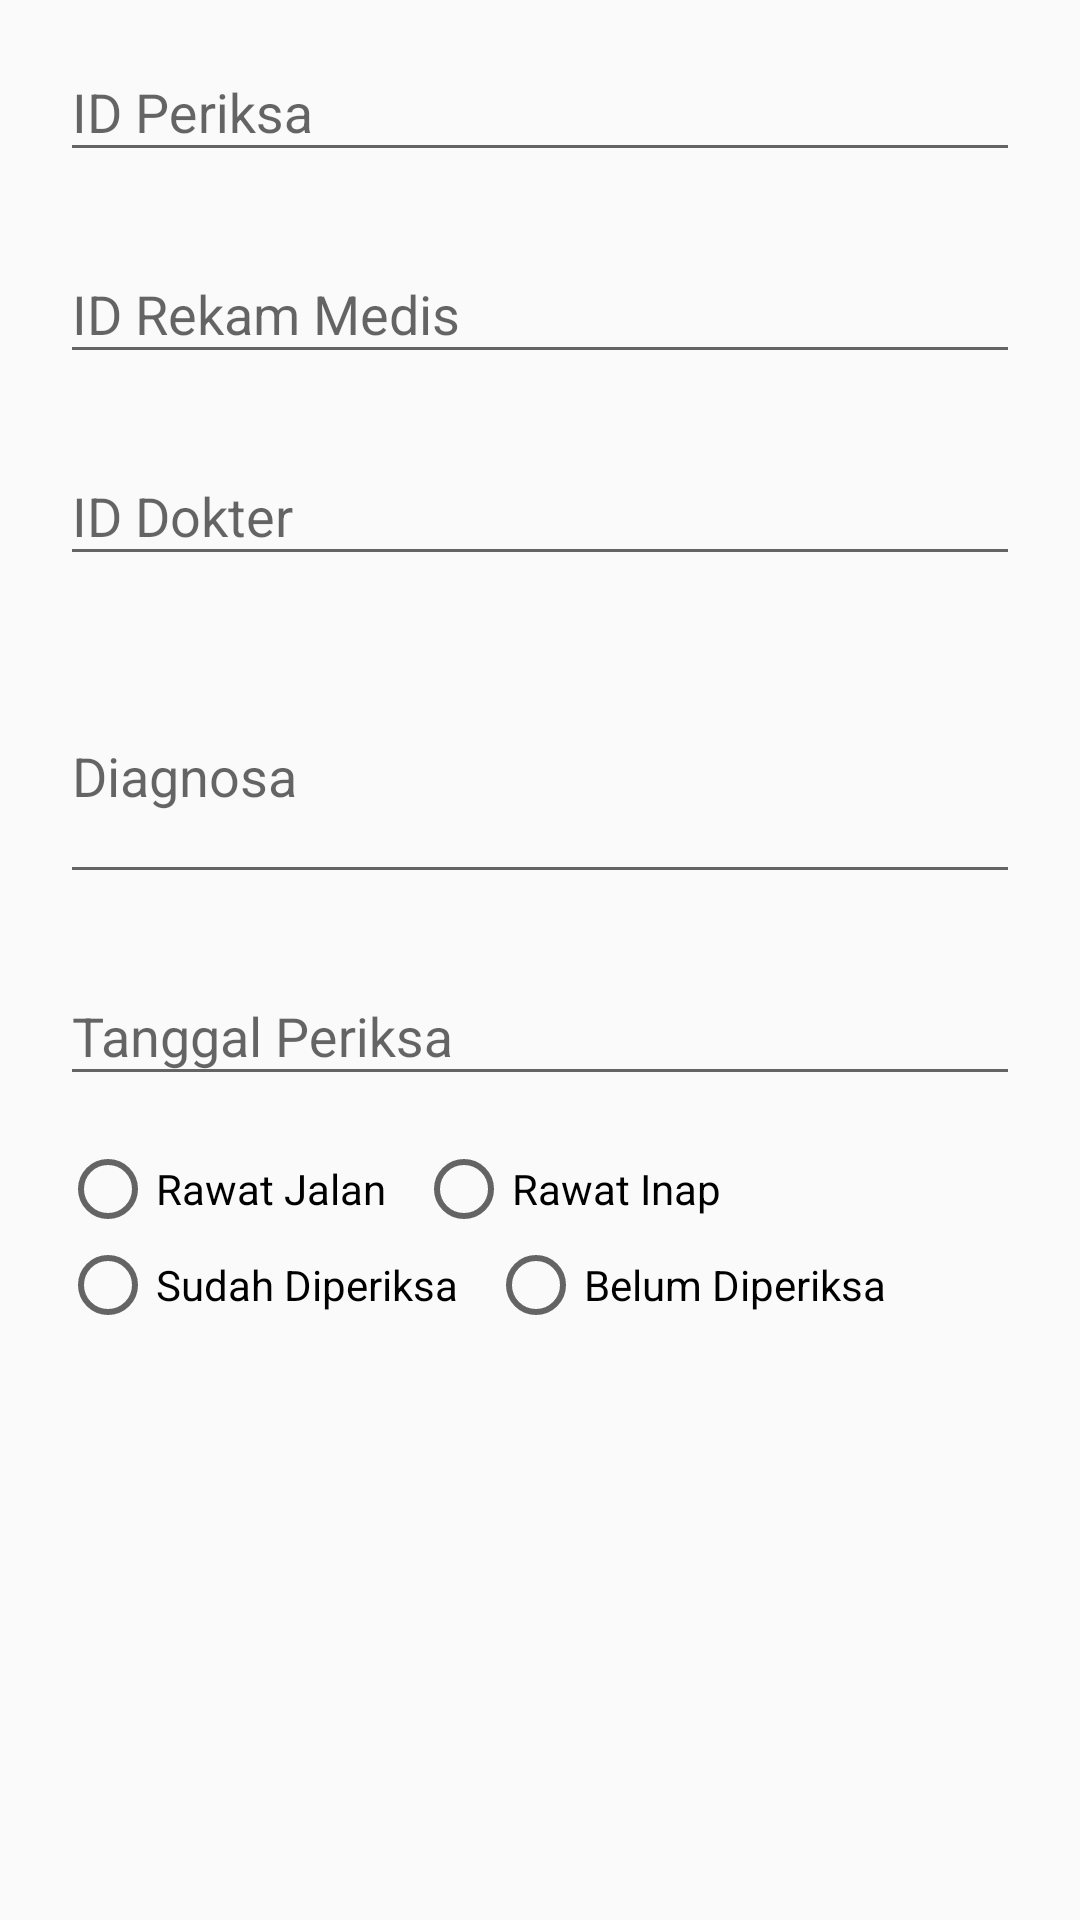

Android layout source for this screen:
<!-- AndroidManifest.xml: application theme AppTheme -->
<!-- res/layout/activity_dokter_periksa_pasien.xml -->
<?xml version="1.0" encoding="utf-8"?>
<RelativeLayout xmlns:android="http://schemas.android.com/apk/res/android"
    xmlns:app="http://schemas.android.com/apk/res-auto"
    xmlns:tools="http://schemas.android.com/tools"
    android:layout_width="match_parent"
    android:layout_height="match_parent"
    tools:context=".dokterPeriksaPasienActivity">

    <LinearLayout
        android:layout_width="match_parent"
        android:layout_height="wrap_content"
        android:padding="5dp"
        android:orientation="vertical"
        android:layout_gravity="center">


        <android.support.design.widget.TextInputLayout
            android:layout_width="match_parent"
            android:layout_height="wrap_content">

            <EditText
                android:id="@+id/et_idPeriksa"
                android:layout_width="match_parent"
                android:layout_height="wrap_content"
                android:ems="10"
                android:inputType="text"
                android:layout_margin="15dp"
                android:hint="ID Periksa" />

        </android.support.design.widget.TextInputLayout>

        <android.support.design.widget.TextInputLayout
            android:layout_width="match_parent"
            android:layout_height="wrap_content">

            <EditText
                android:id="@+id/et_idRM"
                android:layout_width="match_parent"
                android:layout_height="wrap_content"
                android:ems="10"
                android:inputType="text"
                android:layout_margin="15dp"
                android:hint="ID Rekam Medis" />

        </android.support.design.widget.TextInputLayout>

        <android.support.design.widget.TextInputLayout
            android:layout_width="match_parent"
            android:layout_height="wrap_content">

            <EditText
                android:id="@+id/et_idDokter"
                android:layout_width="match_parent"
                android:layout_height="wrap_content"
                android:ems="10"
                android:inputType="text"
                android:layout_margin="15dp"
                android:hint="ID Dokter" />

        </android.support.design.widget.TextInputLayout>

        <android.support.design.widget.TextInputLayout
            android:layout_width="match_parent"
            android:layout_height="wrap_content">

            <EditText
                android:id="@+id/et_diagnosa"
                android:layout_width="match_parent"
                android:layout_height="80dp"
                android:ems="10"
                android:inputType="text"
                android:layout_margin="15dp"
                android:hint="Diagnosa" />

        </android.support.design.widget.TextInputLayout>

        <android.support.design.widget.TextInputLayout
            android:layout_width="match_parent"
            android:layout_height="wrap_content">

            <EditText
                android:id="@+id/et_tglPeriksa"
                android:layout_width="match_parent"
                android:layout_height="wrap_content"
                android:ems="10"
                android:inputType="text"
                android:layout_margin="15dp"
                android:hint="Tanggal Periksa" />

        </android.support.design.widget.TextInputLayout>

        <RadioGroup
            android:id="@+id/RG_StatusRawat"
            android:layout_marginLeft="15dp"
            android:orientation="horizontal"
            android:layout_width="wrap_content"
            android:layout_height="wrap_content">

            <RadioButton android:id="@+id/rb_jalan"
                android:layout_width="wrap_content"
                android:layout_height="wrap_content"
                android:text="Rawat Jalan" />

            <RadioButton android:id="@+id/rb_inap"
                android:layout_width="wrap_content"
                android:layout_height="wrap_content"
                android:layout_marginLeft="10dp"
                android:text="Rawat Inap" />

        </RadioGroup>

        <RadioGroup
            android:id="@+id/RG_StatusPeriksa"
            android:layout_marginLeft="15dp"
            android:orientation="horizontal"
            android:layout_width="wrap_content"
            android:layout_height="wrap_content">

            <RadioButton android:id="@+id/rb_sudah"
                android:layout_width="wrap_content"
                android:layout_height="wrap_content"
                android:text="Sudah Diperiksa" />

            <RadioButton android:id="@+id/rb_belum"
                android:layout_width="wrap_content"
                android:layout_height="wrap_content"
                android:layout_marginLeft="10dp"
                android:text="Belum Diperiksa" />

        </RadioGroup>

    </LinearLayout>

</RelativeLayout>
<!-- resources referenced by this layout -->
<resources>
  <style name="AppTheme" parent="Theme.AppCompat.Light.DarkActionBar">
          
          <item name="colorPrimary">@color/colorPrimary</item>
          <item name="colorPrimaryDark">@color/colorPrimaryDark</item>
          <item name="colorAccent">@color/colorAccent</item>
      </style>
  <color name="colorPrimary">#fD838D</color>
  <color name="colorPrimaryDark">#FD6571</color>
  <color name="colorAccent">#FD6571</color>
</resources>
